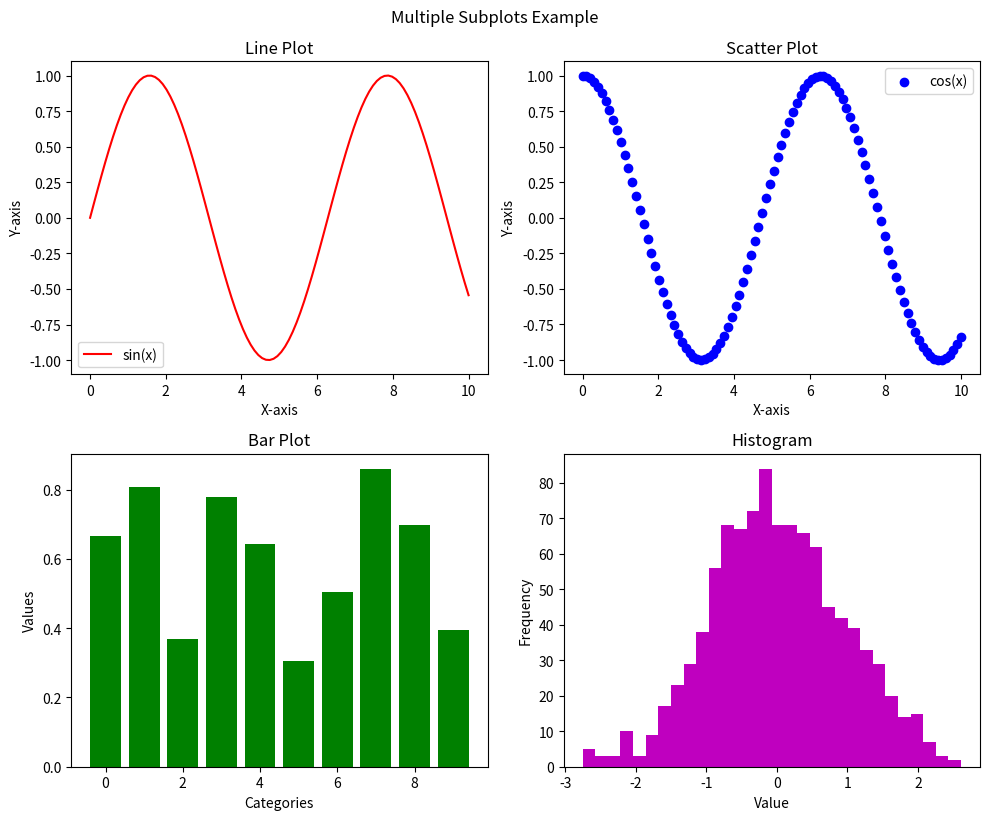

Write Python code to recreate this figure.
import matplotlib.pyplot as plt
import numpy as np

def main():
    x = np.linspace(0, 10, 100)
    y1 = np.sin(x)
    y2 = np.cos(x)
    y3 = x ** 2

    fig, axs = plt.subplots(2, 2, figsize=(10, 8))

    axs[0, 0].plot(x, y1, 'r-', label='sin(x)')
    axs[0, 0].set_title('Line Plot')
    axs[0, 0].legend()
    axs[0, 0].set_xlabel('X-axis')
    axs[0, 0].set_ylabel('Y-axis')

    axs[0, 1].scatter(x, y2, color='b', label='cos(x)')
    axs[0, 1].set_title('Scatter Plot')
    axs[0, 1].legend()
    axs[0, 1].set_xlabel('X-axis')
    axs[0, 1].set_ylabel('Y-axis')

    bars = np.random.rand(10)
    axs[1, 0].bar(np.arange(len(bars)), bars, color='g')
    axs[1, 0].set_title('Bar Plot')
    axs[1, 0].set_xlabel('Categories')
    axs[1, 0].set_ylabel('Values')

    data = np.random.randn(1000)
    axs[1, 1].hist(data, bins=30, color='m')
    axs[1, 1].set_title('Histogram')
    axs[1, 1].set_xlabel('Value')
    axs[1, 1].set_ylabel('Frequency')

    plt.tight_layout()
    plt.suptitle('Multiple Subplots Example', y=1.02)
    plt.show()

if __name__ == "__main__":
    main()